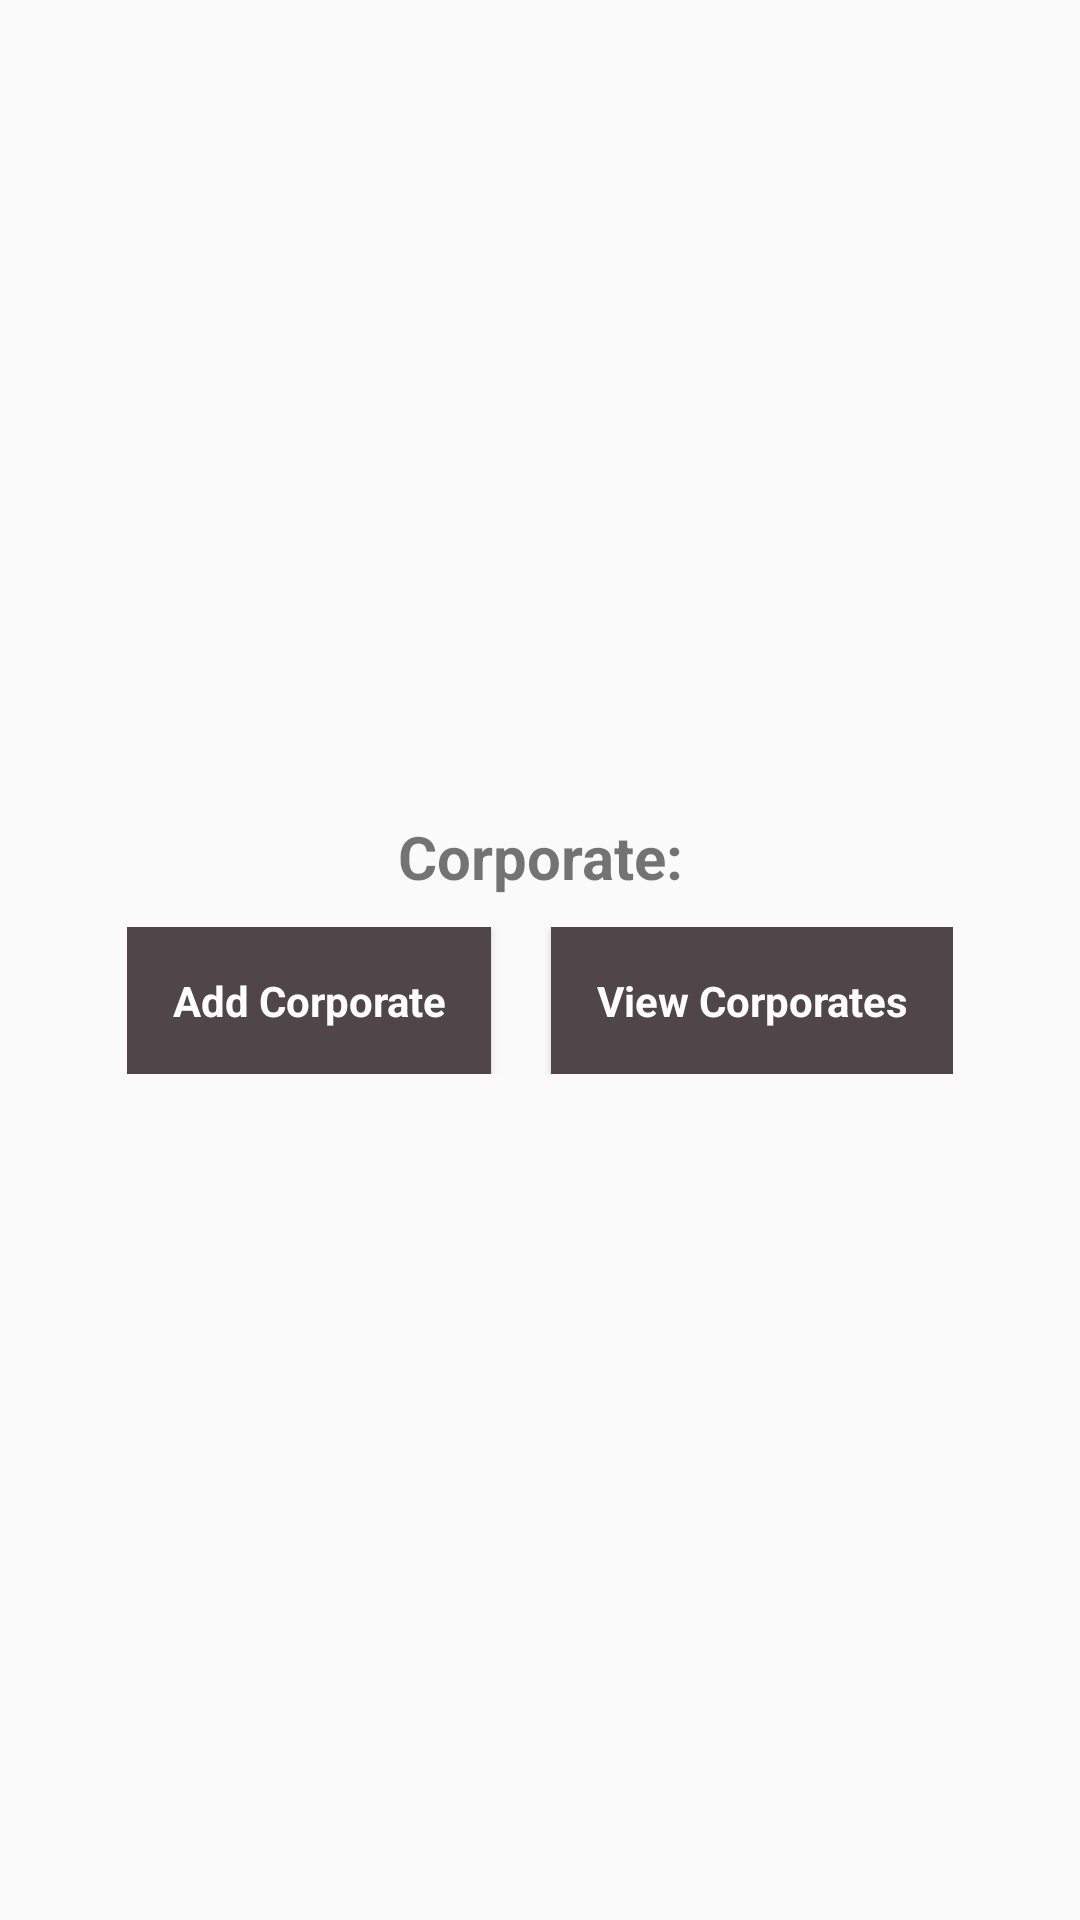

Layout XML and referenced resources for this Android screen:
<!-- AndroidManifest.xml: application theme AppTheme -->
<!-- res/layout/activity_corporate.xml -->
<?xml version="1.0" encoding="utf-8"?>
<LinearLayout xmlns:android="http://schemas.android.com/apk/res/android"
    xmlns:app="http://schemas.android.com/apk/res-auto"
    xmlns:tools="http://schemas.android.com/tools"
    android:layout_width="match_parent"
    android:layout_height="match_parent"
    android:orientation="vertical"
    android:layout_gravity="center"
    android:gravity="center"
    tools:context=".corporate.CorporateActivity">
    <android.support.v7.widget.AppCompatTextView
        android:layout_width="wrap_content"
        android:layout_height="wrap_content"
        android:text="Corporate:"
        android:textSize="20dp"
        android:textStyle="bold"
        android:textColor="@color/common_google_signin_btn_text_dark_focused"
        android:layout_marginBottom="10dp"
        android:textAlignment="center"/>
    <LinearLayout
        android:layout_width="wrap_content"
        android:layout_height="wrap_content"
        android:orientation="horizontal"
        android:layout_marginBottom="10dp"
        >

        <Button
            android:id="@+id/add_corporate"
            style="?android:textAppearanceSmall"
            android:layout_width="wrap_content"
            android:layout_height="wrap_content"
            android:layout_marginRight="10dp"
            android:textStyle="bold"
            android:background="@color/colorAccent"
            android:textColor="@color/white"
            android:text="Add Corporate"
            android:textAllCaps="false"
            android:padding="15dp"
            />
        <Button
            android:id="@+id/view_corporate"
            style="?android:textAppearanceSmall"
            android:layout_width="match_parent"
            android:textStyle="bold"
            android:layout_marginLeft="10dp"
            android:padding="15dp"
            android:layout_height="wrap_content"
            android:background="@color/colorAccent"
            android:textColor="@color/white"
            android:text="View Corporates"
            android:textAllCaps="false"
            />
    </LinearLayout>
</LinearLayout>
<!-- resources referenced by this layout -->
<resources>
  <color name="colorAccent">#504549</color>
  <color name="white">#ffffff</color>
  <style name="AppTheme" parent="Theme.AppCompat.Light.DarkActionBar">
          
          <item name="colorPrimary">@color/colorPrimary</item>
          <item name="colorPrimaryDark">@color/colorPrimaryDark</item>
          <item name="colorAccent">@color/colorAccent</item>
      </style>
  <color name="colorPrimary">#008577</color>
  <color name="colorPrimaryDark">#00574B</color>
</resources>
